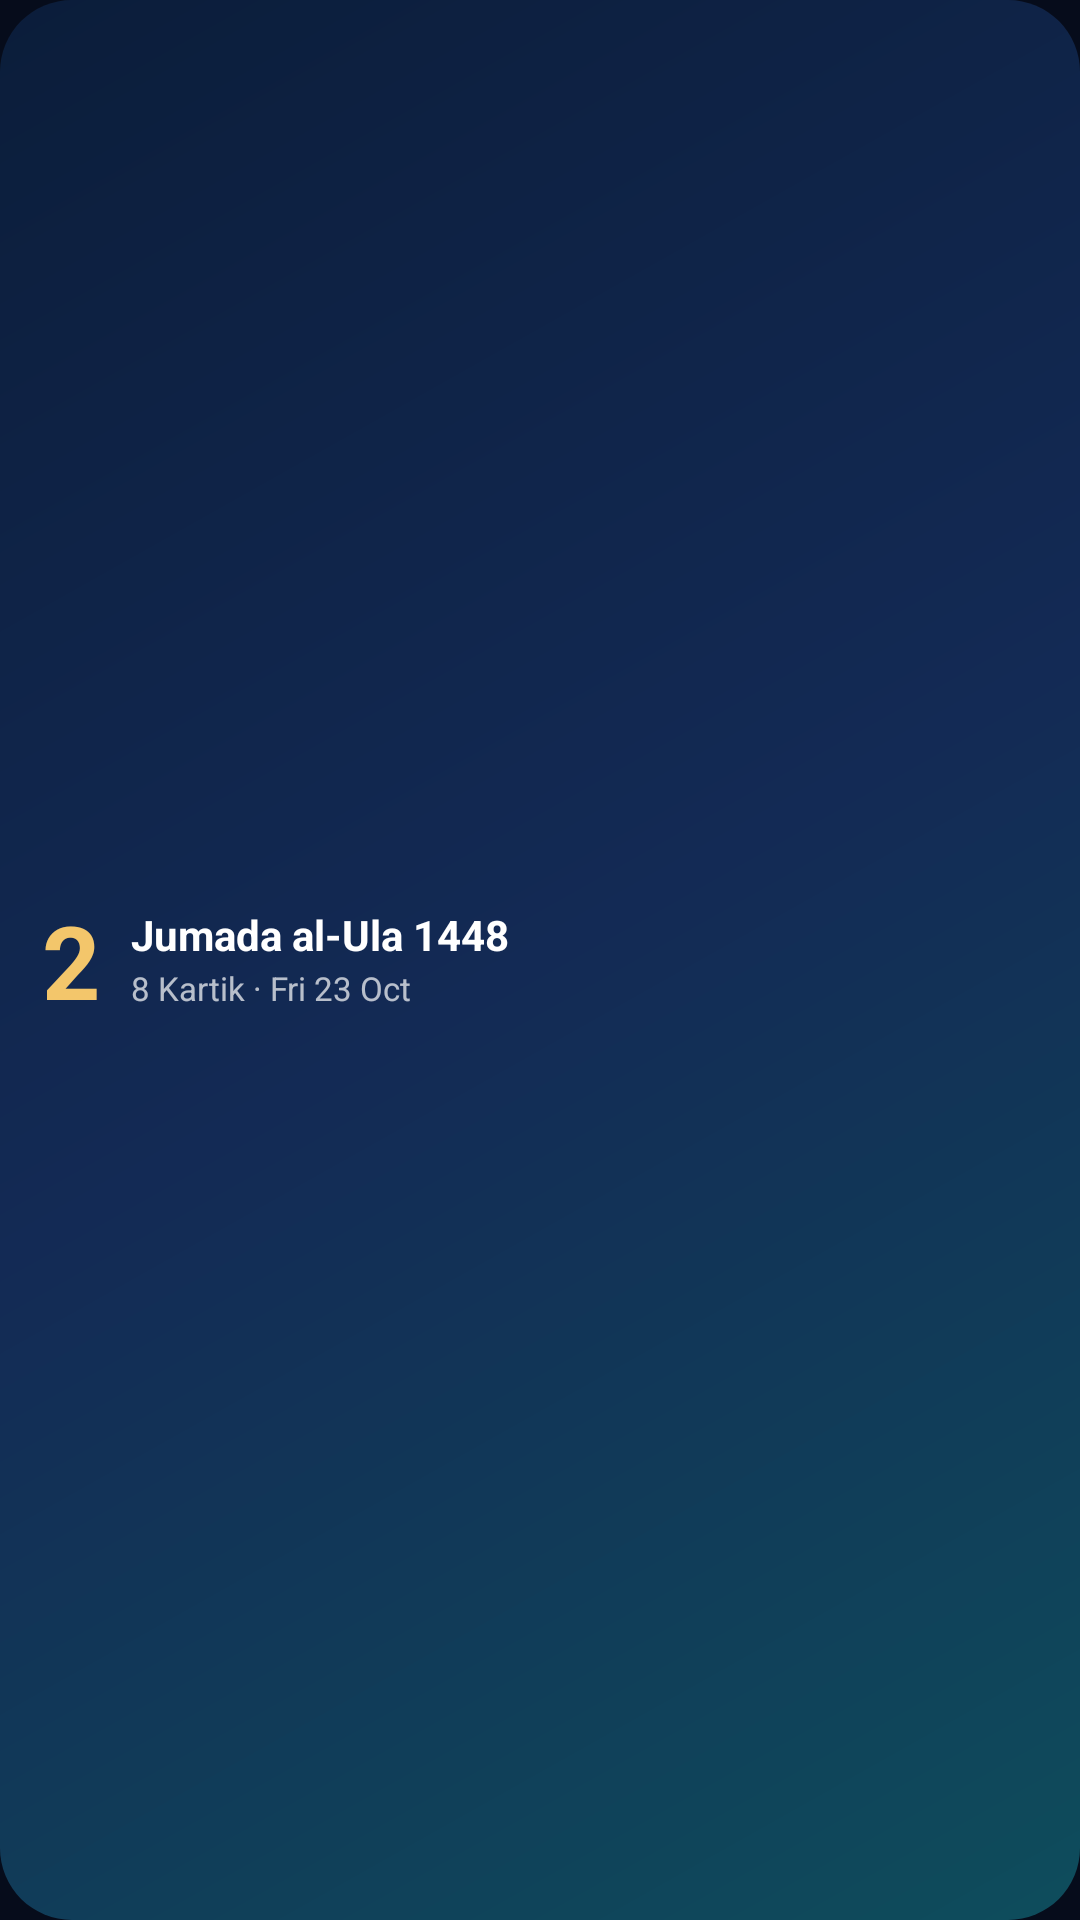

Reconstruct the res/layout file that produces this screen, plus the resources it refers to.
<!-- AndroidManifest.xml: application theme Theme.Waqt -->
<!-- res/layout/widget_hijri.xml -->
<?xml version="1.0" encoding="utf-8"?>
<LinearLayout xmlns:android="http://schemas.android.com/apk/res/android"
    android:id="@+id/widget_root"
    android:layout_width="match_parent"
    android:layout_height="match_parent"
    android:background="@drawable/widget_bg"
    android:gravity="center_vertical"
    android:orientation="horizontal"
    android:paddingStart="14dp"
    android:paddingEnd="14dp">

    <TextView
        android:id="@+id/h_day"
        android:layout_width="wrap_content"
        android:layout_height="wrap_content"
        android:fontFeatureSettings="tnum"
        android:text="2"
        android:textColor="@color/gold"
        android:textSize="34sp"
        android:textStyle="bold" />

    <LinearLayout
        android:layout_width="0dp"
        android:layout_height="wrap_content"
        android:layout_marginStart="10dp"
        android:layout_weight="1"
        android:orientation="vertical">
        <TextView
            android:id="@+id/h_month"
            android:layout_width="match_parent"
            android:layout_height="20dp"
            android:ellipsize="end"
            android:autoSizeMaxTextSize="14sp"
            android:autoSizeMinTextSize="10sp"
            android:autoSizeTextType="uniform"
            android:maxLines="1"
            android:text="Jumada al-Ula 1448"
            android:textColor="#FFFFFFFF"
            android:textSize="14sp"
            android:textStyle="bold" />
        <TextView
            android:id="@+id/h_other"
            android:layout_width="match_parent"
            android:layout_height="16dp"
            android:ellipsize="end"
            android:autoSizeMaxTextSize="11sp"
            android:autoSizeMinTextSize="8sp"
            android:autoSizeTextType="uniform"
            android:maxLines="1"
            android:text="8 Kartik · Fri 23 Oct"
            android:textColor="#B3FFFFFF"
            android:textSize="11sp" />
    </LinearLayout>
</LinearLayout>
<!-- resources referenced by this layout -->
<resources>
  <color name="gold">#F3C66B</color>
  <!-- drawable widget_bg (drawable) -->
  <?xml version="1.0" encoding="utf-8"?>
  <shape xmlns:android="http://schemas.android.com/apk/res/android">
      <corners android:radius="24dp" />
      <gradient android:angle="315" android:startColor="#0B1D3A" android:centerColor="#132A55" android:endColor="#0E4D5C" />
  </shape>
  <style name="Theme.Waqt" parent="android:Theme.Material.NoActionBar">
          <item name="android:windowBackground">@color/night</item>
          <item name="android:statusBarColor">@android:color/transparent</item>
          <item name="android:navigationBarColor">@android:color/transparent</item>
          <item name="android:colorAccent">@color/gold</item>
          <item name="android:windowLightStatusBar">false</item>
      </style>
  <color name="night">#060C1B</color>
</resources>
